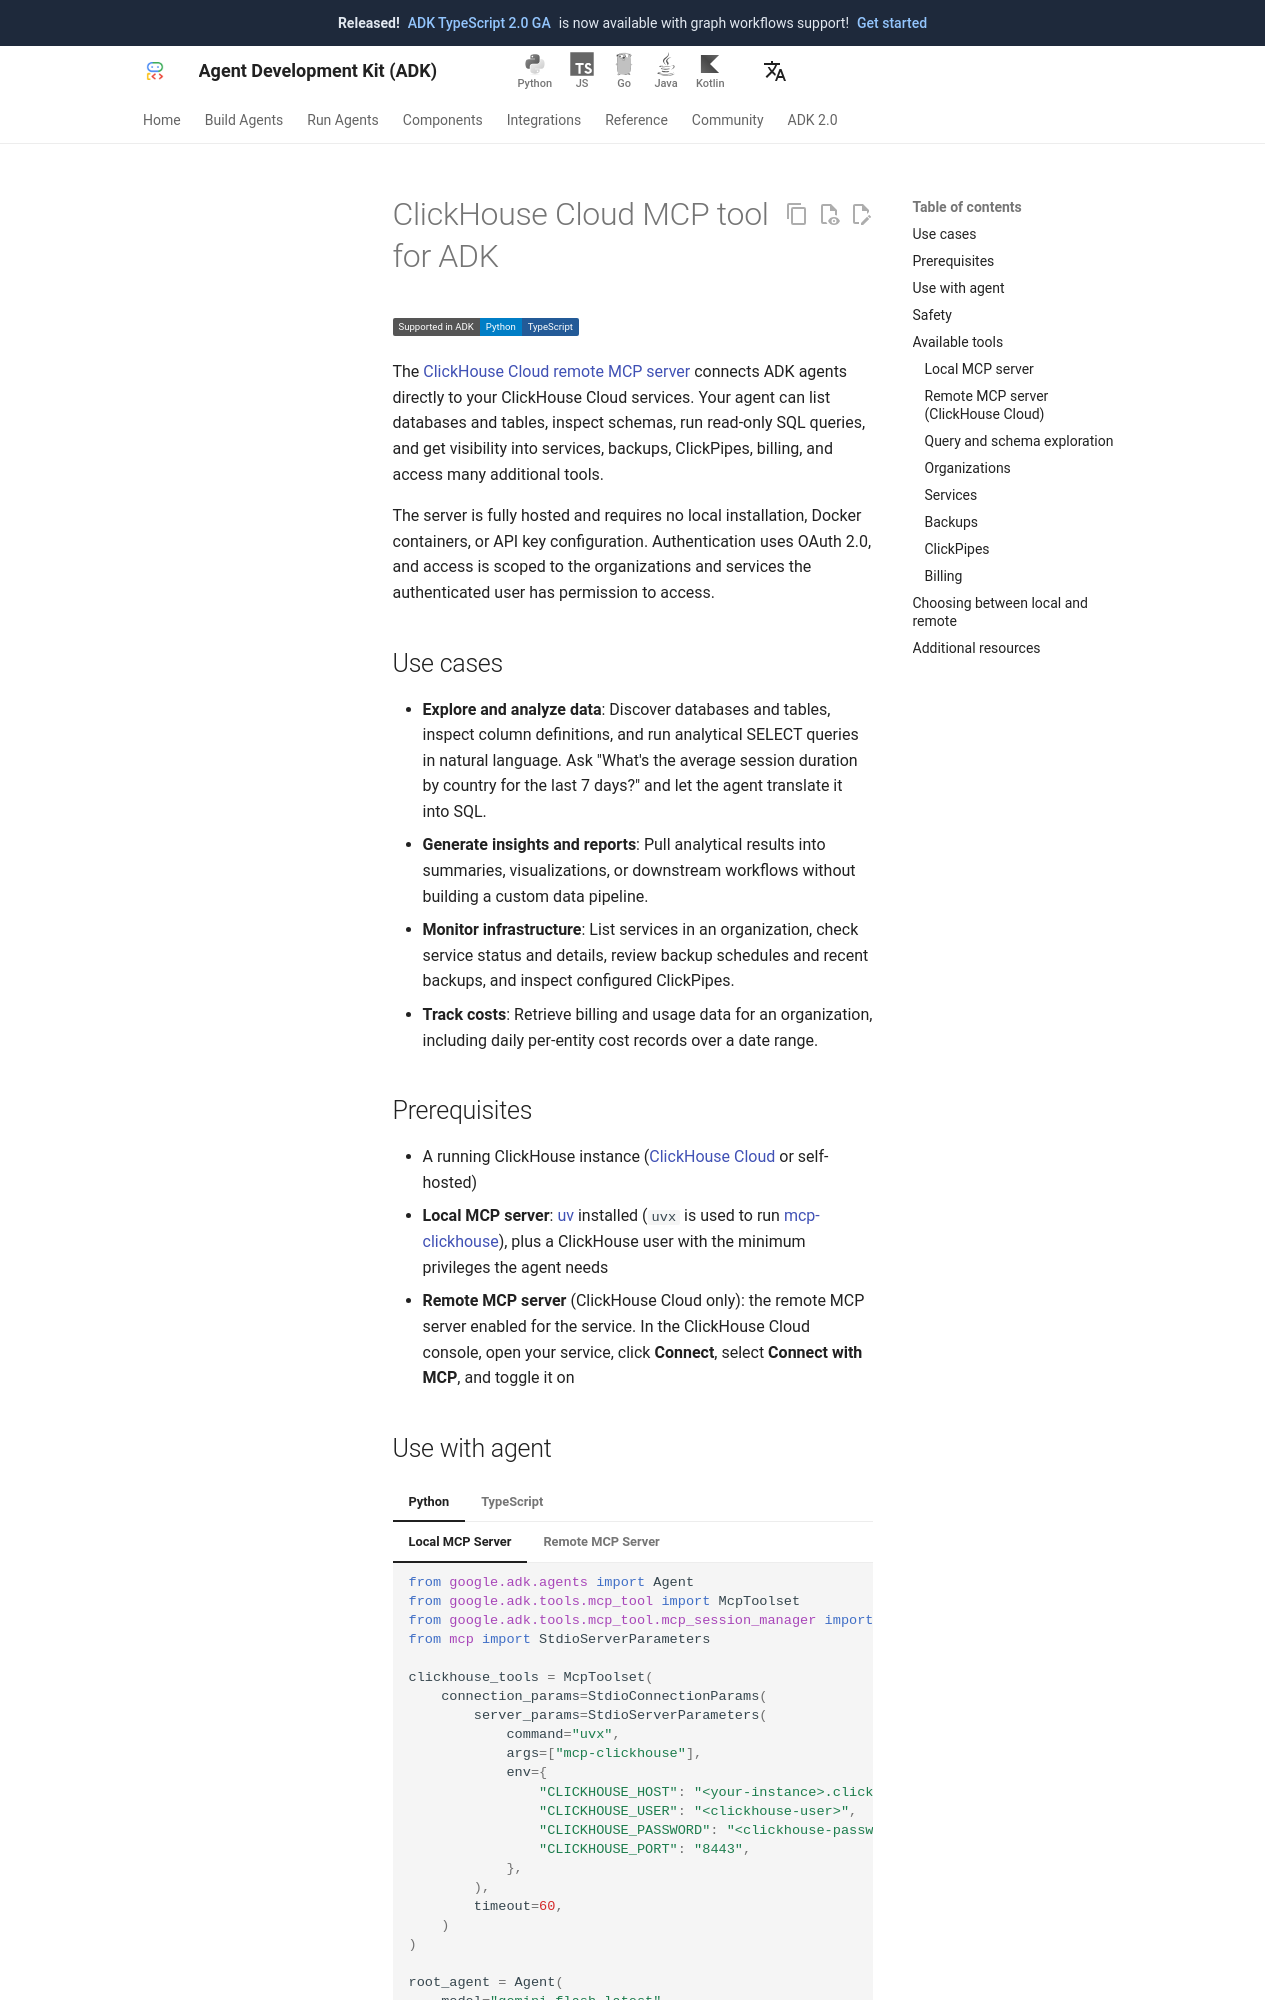

repository: adk-labs/adk-docs · page: integrations/clickhouse/index.html · generator: mkdocs

---
catalog_title: ClickHouse Cloud
catalog_description: Query data, explore schemas, monitor services and costs
catalog_tags: ["data", "mcp"]
---

# ClickHouse Cloud MCP tool for ADK

<div class="language-support-tag">
  <span class="lst-supported">Supported in ADK</span><span class="lst-python">Python</span><span class="lst-typescript">TypeScript</span>
</div>

The [ClickHouse Cloud remote MCP
server](https://clickhouse.com/docs/cloud/features/ai-ml/remote-mcp) connects
ADK agents directly to your ClickHouse Cloud services. Your agent can list
databases and tables, inspect schemas, run read-only SQL queries, and get
visibility into services, backups, ClickPipes, billing, and access many additional 
tools.

The server is fully hosted and requires no local installation, Docker
containers, or API key configuration. Authentication uses OAuth 2.0, and access
is scoped to the organizations and services the authenticated user has
permission to access.

## Use cases

- **Explore and analyze data**: Discover databases and tables, inspect column
  definitions, and run analytical SELECT queries in natural language. Ask
  "What's the average session duration by country for the last 7 days?" and let
  the agent translate it into SQL.
- **Generate insights and reports**: Pull analytical results into summaries,
  visualizations, or downstream workflows without building a custom data
  pipeline.
- **Monitor infrastructure**: List services in an organization, check service
  status and details, review backup schedules and recent backups, and inspect
  configured ClickPipes.
- **Track costs**: Retrieve billing and usage data for an organization,
  including daily per-entity cost records over a date range.

## Prerequisites

- A running ClickHouse instance ([ClickHouse Cloud](https://clickhouse.com/cloud)
  or self-hosted)
- **Local MCP server**: [uv](https://docs.astral.sh/uv/) installed (`uvx` is
  used to run [mcp-clickhouse](https://github.com/ClickHouse/mcp-clickhouse)),
  plus a ClickHouse user with the minimum privileges the agent needs
- **Remote MCP server** (ClickHouse Cloud only): the remote MCP server enabled
  for the service. In the ClickHouse Cloud console, open your service, click
  **Connect**, select **Connect with MCP**, and toggle it on
